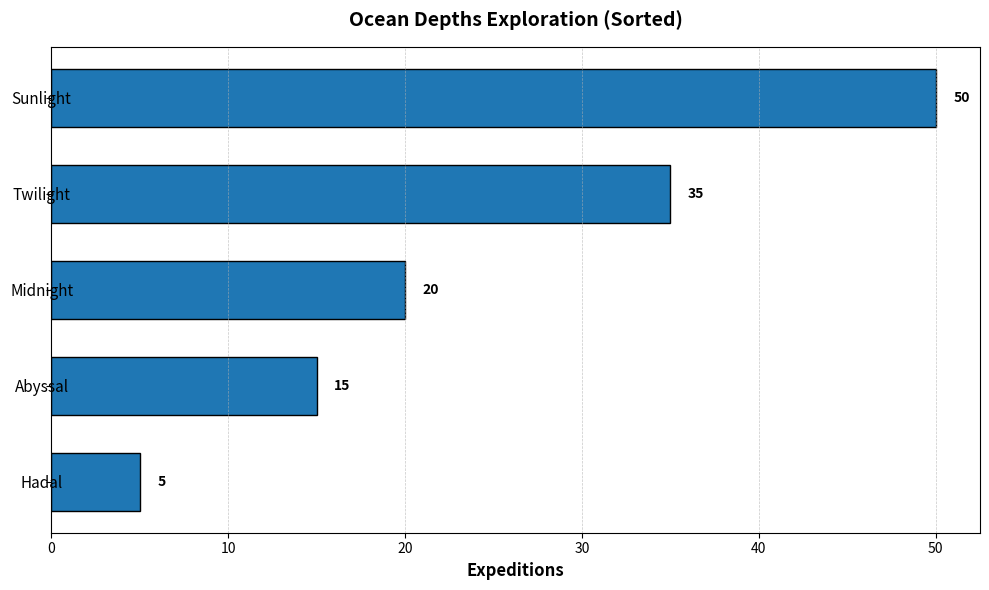

Here is the Python script that generated this plot:
import matplotlib.pyplot as plt
import numpy as np

# Define zones and corresponding counts
zones = ['Sunlight', 'Twilight', 'Midnight', 'Abyssal', 'Hadal']
expeditions = [50, 35, 20, 15, 5]

# Sort the zones and expeditions based on expeditions in ascending order
sorted_indices = np.argsort(expeditions)
zones_sorted = [zones[i] for i in sorted_indices]
expeditions_sorted = [expeditions[i] for i in sorted_indices]

# Use a single color for all bars
single_color = '#1f77b4'

fig, ax = plt.subplots(figsize=(10, 6))

# Create horizontal bars
bars = ax.barh(zones_sorted, expeditions_sorted, color=single_color, edgecolor='black', height=0.6)

# Set labels and title
ax.set_xlabel('Expeditions', fontsize=12, fontweight='bold')
ax.set_title('Ocean Depths Exploration (Sorted)', fontsize=14, fontweight='bold', pad=15)

# Add grid for x-axis
ax.grid(True, which='both', linestyle='--', linewidth=0.5, alpha=0.7, axis='x')

# Annotate bar values
for bar in bars:
    width = bar.get_width()
    ax.text(width + 1, bar.get_y() + bar.get_height()/2, f'{width}', va='center', fontsize=10, fontweight='bold', color='black')

# Set y-ticks
ax.set_yticks(np.arange(len(zones_sorted)))
ax.set_yticklabels(zones_sorted, ha='center', fontsize=11)

plt.tight_layout()
plt.show()
